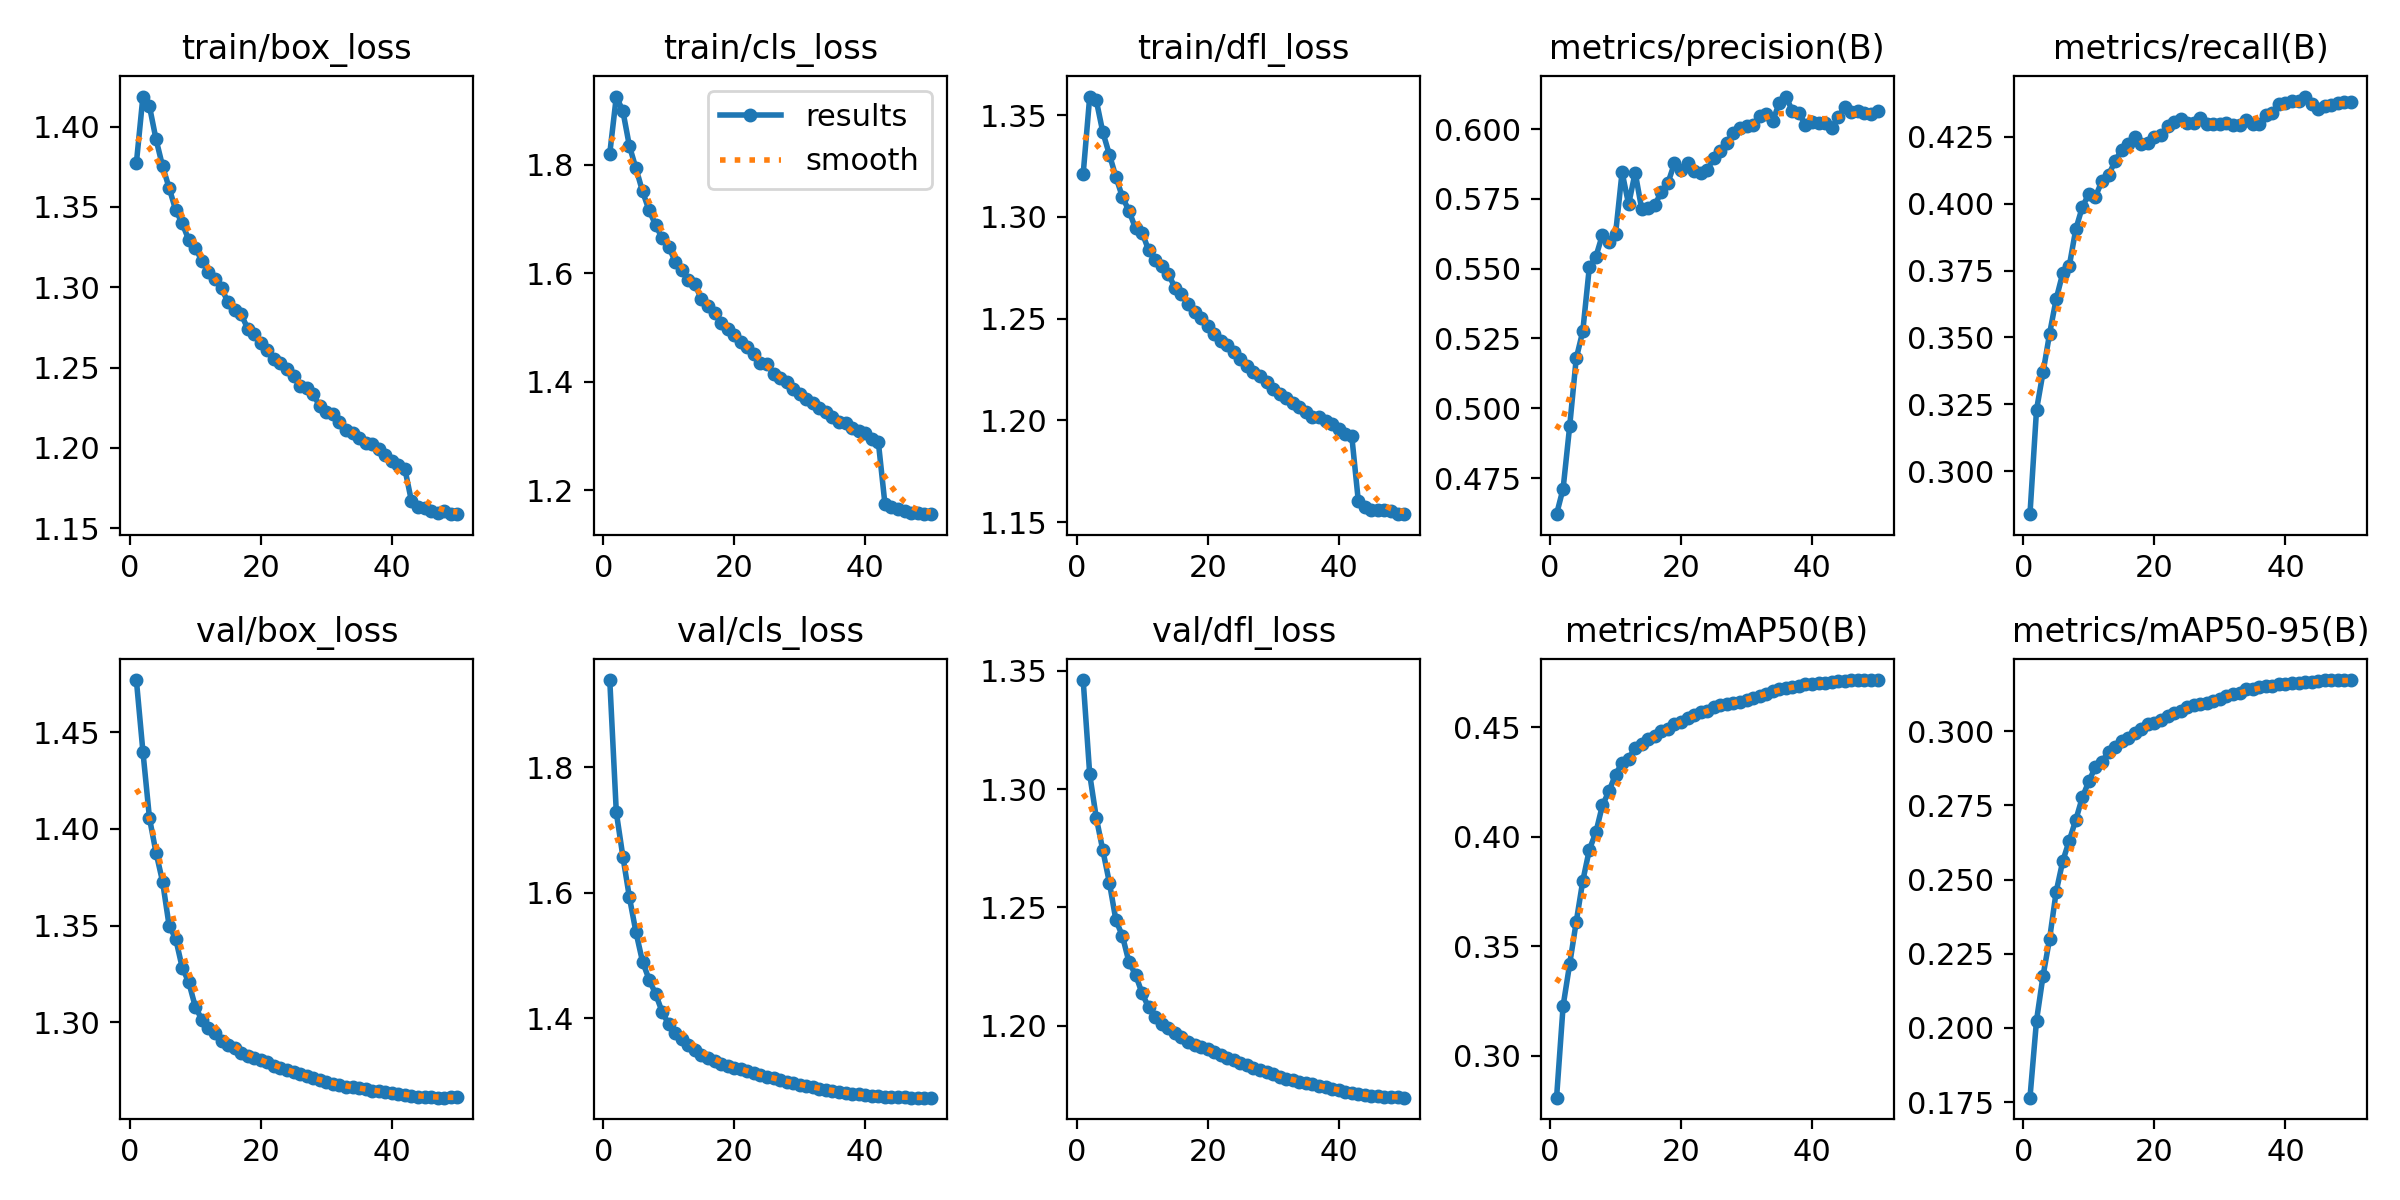

Data behind this chart, as committed beside it:
epoch, time, train/box_loss, train/cls_loss, train/dfl_loss, metrics/precision(B), metrics/recall(B), metrics/mAP50(B), metrics/mAP50-95(B), val/box_loss, val/cls_loss, val/dfl_loss, lr/pg0, lr/pg1, lr/pg2
1, 308.9, 1.377, 1.821, 1.321, 0.4621, 0.2839, 0.2808, 0.1765, 1.477, 1.939, 1.346, 0.0002499, 0.0002499, 0.05026
2, 554.4, 1.419, 1.926, 1.359, 0.4713, 0.3229, 0.3228, 0.2025, 1.44, 1.728, 1.306, 0.0004995, 0.0004995, 0.0005096
3, 797.4, 1.413, 1.899, 1.357, 0.4936, 0.337, 0.3418, 0.2176, 1.406, 1.658, 1.288, 0.000498, 0.000498, 0.000498
4, 1038, 1.392, 1.834, 1.342, 0.5178, 0.3514, 0.3611, 0.2301, 1.388, 1.593, 1.274, 0.0004956, 0.0004956, 0.0004956
5, 1278, 1.375, 1.793, 1.331, 0.5276, 0.3643, 0.3798, 0.2459, 1.373, 1.537, 1.26, 0.0004922, 0.0004922, 0.0004922
6, 1517, 1.362, 1.751, 1.32, 0.5505, 0.3739, 0.3941, 0.2562, 1.35, 1.49, 1.245, 0.0004878, 0.0004878, 0.0004878
7, 1759, 1.348, 1.716, 1.31, 0.5543, 0.3767, 0.4021, 0.2631, 1.343, 1.462, 1.238, 0.0004825, 0.0004825, 0.0004825
8, 1998, 1.34, 1.689, 1.303, 0.5621, 0.3905, 0.4144, 0.2702, 1.328, 1.439, 1.227, 0.0004763, 0.0004763, 0.0004763
9, 2237, 1.329, 1.664, 1.294, 0.5597, 0.3988, 0.4209, 0.2777, 1.321, 1.41, 1.222, 0.0004692, 0.0004692, 0.0004692
10, 2477, 1.325, 1.649, 1.292, 0.5623, 0.4037, 0.4285, 0.2832, 1.308, 1.391, 1.214, 0.0004613, 0.0004613, 0.0004613
11, 2719, 1.316, 1.621, 1.284, 0.5845, 0.4026, 0.4338, 0.288, 1.301, 1.376, 1.208, 0.0004525, 0.0004525, 0.0004525
12, 2957, 1.309, 1.606, 1.279, 0.573, 0.4086, 0.4358, 0.2897, 1.297, 1.367, 1.204, 0.0004429, 0.0004429, 0.0004429
13, 3196, 1.305, 1.588, 1.276, 0.5844, 0.4107, 0.4407, 0.2932, 1.294, 1.358, 1.201, 0.0004326, 0.0004326, 0.0004326
14, 3435, 1.299, 1.579, 1.272, 0.5713, 0.4159, 0.4425, 0.2948, 1.291, 1.349, 1.199, 0.0004215, 0.0004215, 0.0004215
15, 3677, 1.291, 1.552, 1.265, 0.5717, 0.4203, 0.4449, 0.2966, 1.288, 1.342, 1.197, 0.0004098, 0.0004098, 0.0004098
16, 3917, 1.286, 1.54, 1.262, 0.5727, 0.4224, 0.4461, 0.2977, 1.286, 1.337, 1.195, 0.0003975, 0.0003975, 0.0003975
17, 4157, 1.283, 1.527, 1.257, 0.5776, 0.4248, 0.4484, 0.2995, 1.284, 1.332, 1.193, 0.0003845, 0.0003845, 0.0003845
18, 4400, 1.274, 1.509, 1.253, 0.5807, 0.4225, 0.4495, 0.3008, 1.283, 1.327, 1.192, 0.0003711, 0.0003711, 0.0003711
19, 4641, 1.271, 1.498, 1.25, 0.5878, 0.4228, 0.4518, 0.3024, 1.282, 1.324, 1.191, 0.0003572, 0.0003572, 0.0003572
20, 4882, 1.266, 1.486, 1.247, 0.5854, 0.4249, 0.4524, 0.3029, 1.28, 1.321, 1.19, 0.0003428, 0.0003428, 0.0003428
21, 5124, 1.261, 1.474, 1.243, 0.5878, 0.4258, 0.4543, 0.3039, 1.279, 1.319, 1.189, 0.0003281, 0.0003281, 0.0003281
22, 5367, 1.255, 1.463, 1.239, 0.5849, 0.4292, 0.4555, 0.3052, 1.277, 1.316, 1.187, 0.0003131, 0.0003131, 0.0003131
23, 5609, 1.253, 1.452, 1.237, 0.5841, 0.4305, 0.4571, 0.3061, 1.276, 1.313, 1.186, 0.0002979, 0.0002979, 0.0002979
24, 5849, 1.249, 1.435, 1.234, 0.5855, 0.4316, 0.4576, 0.3069, 1.275, 1.31, 1.185, 0.0002824, 0.0002824, 0.0002824
25, 6090, 1.245, 1.432, 1.23, 0.5895, 0.43, 0.4593, 0.308, 1.274, 1.307, 1.184, 0.0002669, 0.0002669, 0.0002669
26, 6333, 1.239, 1.415, 1.227, 0.5923, 0.4303, 0.4602, 0.3087, 1.273, 1.304, 1.183, 0.0002513, 0.0002513, 0.0002513
27, 6575, 1.237, 1.406, 1.224, 0.5951, 0.432, 0.4608, 0.3093, 1.272, 1.301, 1.182, 0.0002356, 0.0002356, 0.0002356
28, 6817, 1.233, 1.399, 1.222, 0.5987, 0.4296, 0.4612, 0.3096, 1.271, 1.299, 1.181, 0.0002201, 0.0002201, 0.0002201
29, 7059, 1.226, 1.387, 1.219, 0.6002, 0.4296, 0.4615, 0.3102, 1.27, 1.297, 1.18, 0.0002046, 0.0002046, 0.0002046
30, 7303, 1.222, 1.377, 1.216, 0.601, 0.4296, 0.4625, 0.3109, 1.269, 1.294, 1.18, 0.0001894, 0.0001894, 0.0001894
31, 7545, 1.221, 1.368, 1.213, 0.6015, 0.4304, 0.4637, 0.3118, 1.268, 1.292, 1.178, 0.0001744, 0.0001744, 0.0001744
32, 7786, 1.216, 1.36, 1.211, 0.6047, 0.4293, 0.4644, 0.3124, 1.267, 1.29, 1.178, 0.0001597, 0.0001597, 0.0001597
33, 8030, 1.211, 1.352, 1.208, 0.6054, 0.4296, 0.4653, 0.3129, 1.267, 1.288, 1.177, 0.0001453, 0.0001453, 0.0001453
34, 8271, 1.209, 1.345, 1.207, 0.6028, 0.4315, 0.4668, 0.3141, 1.266, 1.286, 1.176, 0.0001314, 0.0001314, 0.0001314
35, 8513, 1.206, 1.336, 1.204, 0.6094, 0.43, 0.4677, 0.3143, 1.266, 1.284, 1.176, 0.000118, 0.000118, 0.000118
36, 8754, 1.203, 1.326, 1.202, 0.6116, 0.4298, 0.4682, 0.3148, 1.265, 1.283, 1.175, 0.000105, 0.000105, 0.000105
37, 8997, 1.202, 1.323, 1.202, 0.6065, 0.433, 0.4687, 0.3151, 1.265, 1.281, 1.175, 9.26908e-05, 9.26908e-05, 9.26908e-05
38, 9239, 1.2, 1.314, 1.2, 0.6057, 0.434, 0.4692, 0.3153, 1.265, 1.28, 1.174, 8.09689e-05, 8.09689e-05, 8.09689e-05
39, 9481, 1.195, 1.309, 1.198, 0.6015, 0.4374, 0.4699, 0.3159, 1.264, 1.279, 1.173, 6.99191e-05, 6.99191e-05, 6.99191e-05
40, 9722, 1.192, 1.305, 1.196, 0.6025, 0.4377, 0.4701, 0.3161, 1.263, 1.278, 1.173, 5.95848e-05, 5.95848e-05, 5.95848e-05
41, 9965, 1.19, 1.294, 1.193, 0.6022, 0.4384, 0.4703, 0.3162, 1.263, 1.277, 1.172, 5.0007e-05, 5.0007e-05, 5.0007e-05
42, 10208, 1.187, 1.289, 1.192, 0.6022, 0.4384, 0.4704, 0.3163, 1.263, 1.276, 1.172, 4.12234e-05, 4.12234e-05, 4.12234e-05
43, 10452, 1.167, 1.176, 1.16, 0.6005, 0.4401, 0.4708, 0.3165, 1.262, 1.275, 1.171, 3.32687e-05, 3.32687e-05, 3.32687e-05
44, 10695, 1.163, 1.169, 1.158, 0.6044, 0.4373, 0.4711, 0.3165, 1.261, 1.275, 1.171, 2.61743e-05, 2.61743e-05, 2.61743e-05
45, 10937, 1.162, 1.166, 1.156, 0.6078, 0.4355, 0.4712, 0.3168, 1.261, 1.274, 1.17, 1.99681e-05, 1.99681e-05, 1.99681e-05
46, 11179, 1.161, 1.162, 1.156, 0.6061, 0.4364, 0.4715, 0.3171, 1.261, 1.274, 1.17, 1.46747e-05, 1.46747e-05, 1.46747e-05
47, 11422, 1.16, 1.159, 1.156, 0.6065, 0.437, 0.4717, 0.3173, 1.261, 1.274, 1.17, 1.03149e-05, 1.03149e-05, 1.03149e-05
48, 11666, 1.161, 1.158, 1.155, 0.6056, 0.4377, 0.4716, 0.3172, 1.261, 1.274, 1.17, 6.90605e-06, 6.90605e-06, 6.90605e-06
49, 11909, 1.159, 1.156, 1.154, 0.6053, 0.4379, 0.4717, 0.3172, 1.261, 1.274, 1.17, 4.46147e-06, 4.46147e-06, 4.46147e-06
50, 12150, 1.159, 1.157, 1.154, 0.6065, 0.4379, 0.4716, 0.3172, 1.261, 1.274, 1.17, 2.99085e-06, 2.99085e-06, 2.99085e-06
